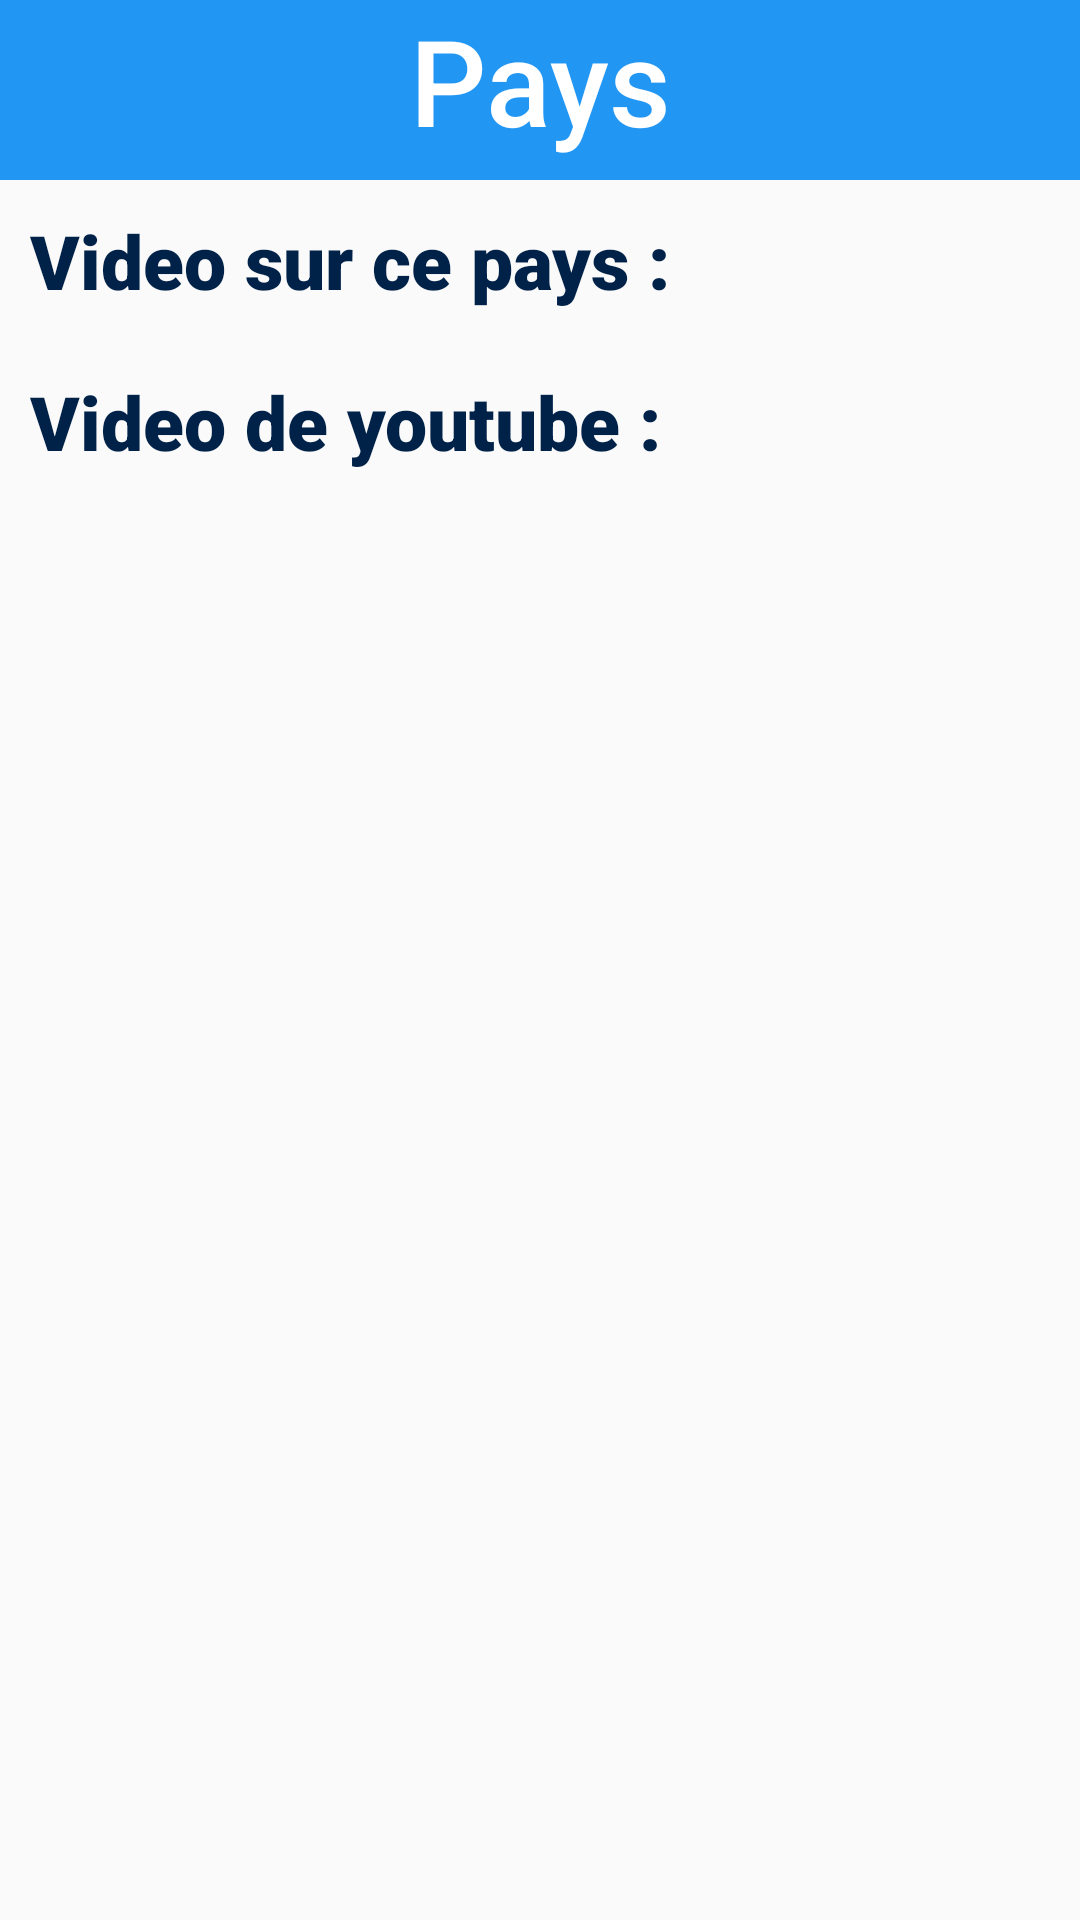

The Android layout XML behind this screen, and the referenced resources:
<!-- AndroidManifest.xml: application theme AppTheme -->
<!-- res/layout/fragment_videos.xml -->
<?xml version="1.0" encoding="utf-8"?>
<LinearLayout xmlns:android="http://schemas.android.com/apk/res/android"
    xmlns:tools="http://schemas.android.com/tools"
    android:orientation="vertical"
    android:id="@+id/linear_holder"
    android:layout_width="match_parent"
    android:layout_marginBottom="40dp"
    android:layout_height="match_parent"
    tools:context=".VideosFragment">
    <TextView
        android:layout_width="match_parent"
        android:layout_height="60dp"
        android:text="Pays"
        android:textSize="40dp"
        android:textColor="#ffff"
        android:id="@+id/txt_nom_vid"
        android:textAlignment="center"
        android:background="@color/colorPrimary"
        android:fontFamily="sans-serif-medium"/>
    <TextView
        android:layout_width="match_parent"
        android:padding="10dp"
        android:fontFamily="sans-serif-black"
        android:textColor="#002148"
        android:layout_height="wrap_content"
        android:text="Video sur ce pays :"
        android:textSize="25dp" />
    <androidx.recyclerview.widget.RecyclerView
        android:layout_width="match_parent"
        tools:listitem="@layout/video_item"
        android:id="@+id/recycler_view"
        android:layout_height="wrap_content"/>

    <TextView
        android:layout_width="match_parent"
        android:padding="10dp"
        android:fontFamily="sans-serif-black"
        android:textColor="#002148"
        android:layout_height="wrap_content"
        android:text="Video de youtube :"
        android:textSize="25dp" />

    <androidx.recyclerview.widget.RecyclerView
        android:layout_width="match_parent"
        tools:listitem="@layout/youtube_item"
        android:id="@+id/recycler_view_youtube"
        android:layout_height="wrap_content"/>
</LinearLayout>
<!-- res/layout/video_item.xml (included above) -->
<?xml version="1.0" encoding="utf-8"?>
<androidx.cardview.widget.CardView
    xmlns:android="http://schemas.android.com/apk/res/android"
    xmlns:tools="http://schemas.android.com/tools"
    android:layout_width="match_parent"
    android:layout_height="wrap_content">
    <LinearLayout
        android:layout_marginBottom="20dp"
        android:layout_width="match_parent"
        android:layout_height="match_parent"
        android:orientation="vertical">
    <TextView
        android:layout_width="match_parent"
        android:layout_height="wrap_content"
        android:textAlignment="center"
        android:text="helo"
        android:id="@+id/title_vid"
        android:fontFamily="sans-serif-medium"
        android:layout_marginRight="20dp"
        android:layout_marginLeft="20dp"
        android:textSize="22dp"/>

    <FrameLayout
        android:id="@+id/frameLayout"
        android:layout_width="match_parent"
        android:layout_height="wrap_content"
        android:layout_marginTop="20dp"
        android:layout_marginRight="20dp"
        android:layout_marginLeft="20dp"
        android:layout_marginBottom="10dp"

>

        <VideoView
            android:id="@+id/video_view"
            android:layout_width="match_parent"
            android:layout_height="300dp"
            android:layout_gravity="center" />
    </FrameLayout>
        <Button
            android:layout_marginLeft="60dp"
            android:layout_marginRight="60dp"
            android:layout_width="match_parent"
            android:layout_height="wrap_content"
            android:text=" Play "
            android:textColor="#ffffff"
            android:id="@+id/play_vid"
            android:textSize="24dp"
            android:background="@drawable/play_button"/>
    </LinearLayout>
</androidx.cardview.widget.CardView>
<!-- res/layout/youtube_item.xml (included above) -->
<?xml version="1.0" encoding="utf-8"?>
<androidx.cardview.widget.CardView
    xmlns:android="http://schemas.android.com/apk/res/android"
    xmlns:tools="http://schemas.android.com/tools"
    android:layout_width="match_parent"
    android:layout_height="wrap_content"
    >

    <LinearLayout
        android:layout_margin="20dp"
        android:layout_width="match_parent"
        android:layout_height="wrap_content"
       android:orientation="vertical"
        tools:ignore="WebViewLayout">

    <WebView
        android:id="@+id/youtube_view"
        android:layout_width="match_parent"
        android:layout_height="wrap_content" />


    </LinearLayout>
</androidx.cardview.widget.CardView>
<!-- resources referenced by this layout -->
<resources>
  <color name="colorPrimary">#2296f3</color>
  <!-- drawable play_button (drawable) -->
  <?xml version="1.0" encoding="utf-8"?>
  <shape xmlns:android="http://schemas.android.com/apk/res/android" android:shape="rectangle" >
      <corners
          android:radius="38dp"
          />
      <solid
          android:color="@color/colorPrimary"
          />
      <padding
          android:left="0dp"
          android:top="0dp"
          android:right="0dp"
          android:bottom="0dp"
          />
      <size
          android:width="143dp"
          android:height="45dp"
          />
      <stroke
          android:width="3dp"
          android:color="#E8F5E9"
          />
  </shape>
  <style name="AppTheme" parent="Theme.AppCompat.Light.DarkActionBar">
          
          <item name="colorPrimary">@color/colorPrimary</item>
          <item name="colorPrimaryDark">@color/colorPrimaryDark</item>
          <item name="colorAccent">@color/colorAccent</item>
      </style>
  <color name="colorPrimaryDark">#2296f3</color>
  <color name="colorAccent">#D81B60</color>
</resources>
